The GitHub repository fenshui888/xray_project contains a labelled image folder "xray_project" with 3 categories: bacterial pneumonia, normal, viral pneumonia. Examples follow, each with its label.

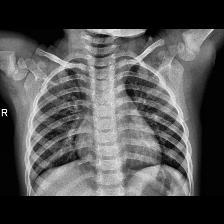
Label: viral pneumonia

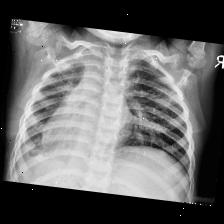
Label: bacterial pneumonia

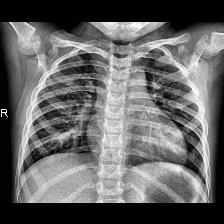
Label: normal

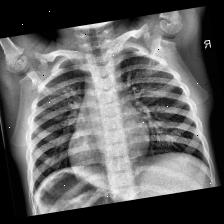
Label: normal

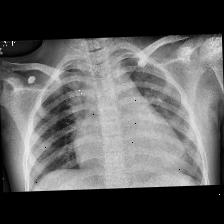
Label: viral pneumonia

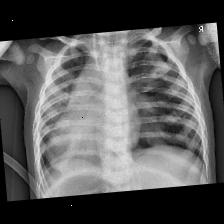
Label: bacterial pneumonia
